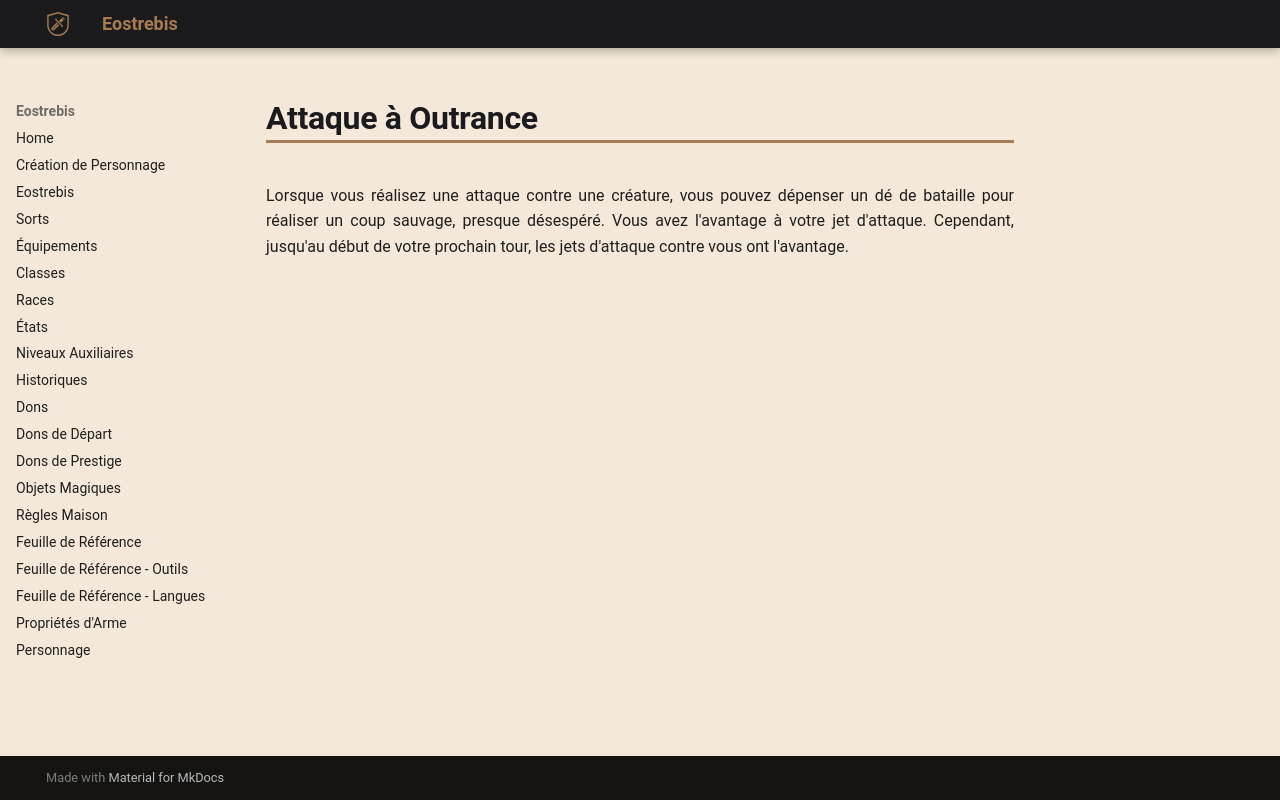

repository: Eostrebis/5e.VF · page: Misc/Manoeuvres/Attaque à Outrance/index.html · generator: mkdocs

---
writing_status: empty
---
Lorsque vous réalisez une attaque contre une créature, vous pouvez dépenser un dé de bataille pour réaliser un coup sauvage, presque désespéré. Vous avez l'avantage à votre jet d'attaque. Cependant, jusqu'au début de votre prochain tour, les jets d'attaque contre vous ont l'avantage.
